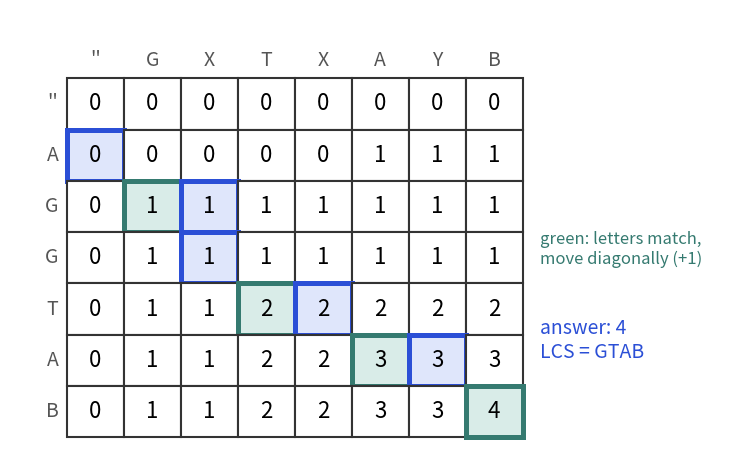

Write the Python code that produced this figure.
import matplotlib
matplotlib.use("Agg")
import matplotlib.pyplot as plt
from matplotlib.patches import Rectangle, FancyArrowPatch

BLUE, ORANGE, TEAL, RED, PURPLE = "#2b4fd6", "#b84a22", "#357a70", "#aa2d26", "#6a2fd0"
TB, TO, TT, TR, TP = "#dfe6fb", "#f6e3da", "#d9ece8", "#f3d9d7", "#e6dcf8"


def cell(ax, x, y, txt, fc="white", ec="#333333", w=1.0, h=1.0, fs=16, color="black", bold=False, lw=1.5):
    ax.add_patch(Rectangle((x, y), w, h, fc=fc, ec=ec, lw=lw))
    ax.text(x + w / 2, y + h / 2, txt, ha="center", va="center", fontsize=fs, color=color,
            fontweight="bold" if bold else "normal")


def arrow(ax, p, q, color=BLUE, rad=0.0, lw=2.4, style="-|>"):
    ax.add_patch(FancyArrowPatch(p, q, arrowstyle=style, mutation_scale=20, color=color, lw=lw,
                                 connectionstyle="arc3,rad=%s" % rad, shrinkA=0, shrinkB=0))


def grid(ax, data, rows=None, cols=None, fill=None, edge=None, fs=15, x0=0.0, y0=0.0, cw=1.0, ch=1.0, lfs=13):
    """Draw a table. Data row r sits at y0 - (r+1)*ch. fill/edge map (r, c) to a colour."""
    fill = fill or {}
    edge = edge or {}
    for r, row in enumerate(data):
        for c, v in enumerate(row):
            if v is None:
                continue
            e = edge.get((r, c))
            cell(ax, x0 + c * cw, y0 - (r + 1) * ch, str(v), fc=fill.get((r, c), "white"),
                 ec=e or "#333333", w=cw, h=ch, fs=fs, lw=3.6 if e else 1.5)
    if cols:
        for c, t in enumerate(cols):
            ax.text(x0 + c * cw + cw / 2, y0 + 0.35 * ch, str(t), ha="center", va="center", fontsize=lfs, color="#555555")
    if rows:
        for r, t in enumerate(rows):
            ax.text(x0 - 0.15 * cw, y0 - (r + 1) * ch + ch / 2, str(t), ha="right", va="center", fontsize=lfs, color="#555555")


def finish(name, ax, xlim, ylim):
    ax.set_xlim(*xlim)
    ax.set_ylim(*ylim)
    ax.set_aspect("equal")
    ax.axis("off")
    plt.tight_layout()
    plt.savefig(name, dpi=110)
fig, ax = plt.subplots(figsize=(8, 4.8))
s, t = "AGGTAB", "GXTXAYB"
n, m = len(s), len(t)
dp = [[0] * (m + 1) for _ in range(n + 1)]
for i in range(1, n + 1):
    for j in range(1, m + 1):
        if s[i - 1] == t[j - 1]:
            dp[i][j] = dp[i - 1][j - 1] + 1
        else:
            dp[i][j] = max(dp[i - 1][j], dp[i][j - 1])
i, j = n, m
path = [(i, j)]
match = set()
while i > 0 and j > 0:
    if s[i - 1] == t[j - 1]:
        match.add((i, j))
        i -= 1
        j -= 1
    elif dp[i - 1][j] >= dp[i][j - 1]:
        i -= 1
    else:
        j -= 1
    path.append((i, j))
fill = {p: TB for p in path}
fill.update({p: TT for p in match})
edge = {p: (TEAL if p in match else BLUE) for p in path}
grid(ax, dp, rows=["''"] + list(s), cols=["''"] + list(t), fill=fill, edge=edge, fs=16, x0=0, cw=1.0, ch=0.9, lfs=14)
ax.text(8.3, -3.0, "green: letters match,\nmove diagonally (+1)", fontsize=12, color=TEAL, va="center")
ax.text(8.3, -4.6, "answer: %d\nLCS = GTAB" % dp[n][m], fontsize=14, color=BLUE, va="center")
finish("dsa9_lcs.png", ax, (-1.0, 11.8), (-6.7, 1.2))
